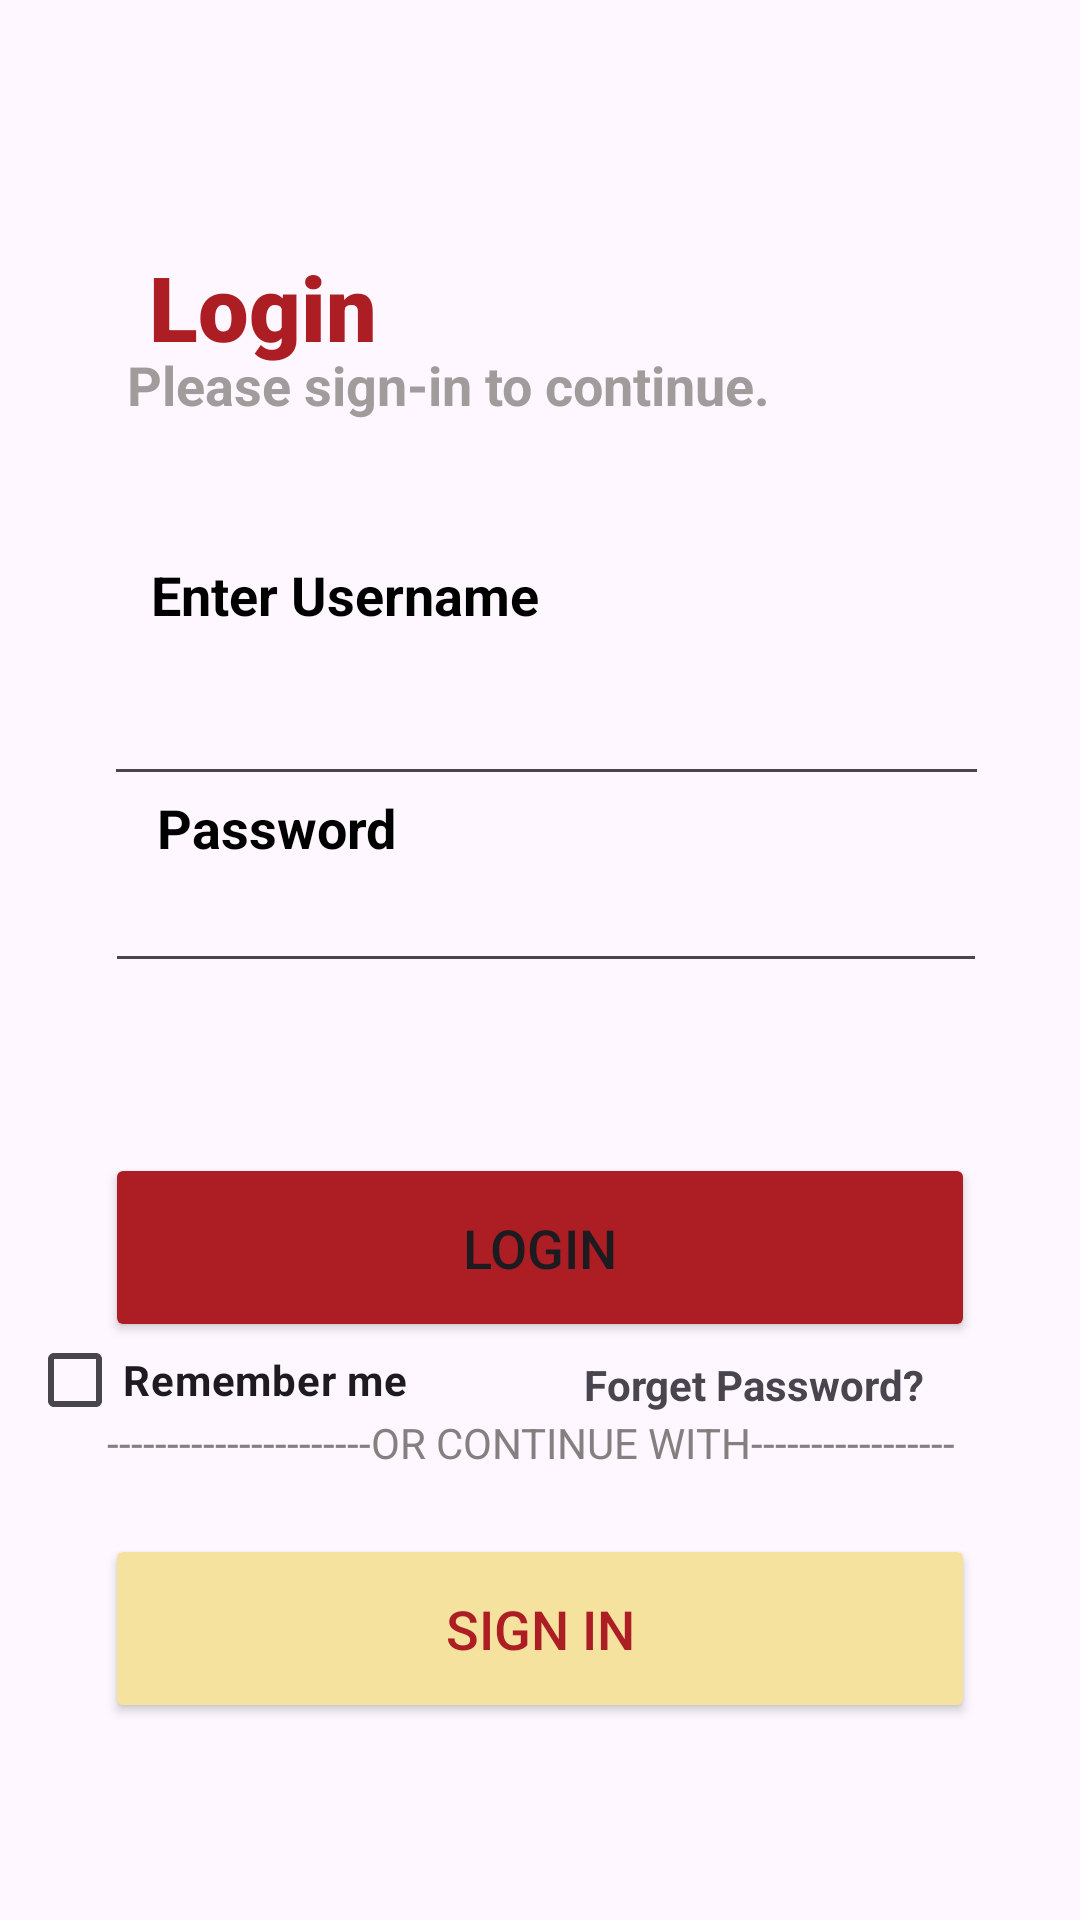

Layout XML and referenced resources for this Android screen:
<!-- AndroidManifest.xml: application theme Theme.Pizzashopapp -->
<!-- res/layout/activity_login.xml -->
<?xml version="1.0" encoding="utf-8"?>
<androidx.constraintlayout.widget.ConstraintLayout xmlns:android="http://schemas.android.com/apk/res/android"
    xmlns:app="http://schemas.android.com/apk/res-auto"
    xmlns:tools="http://schemas.android.com/tools"
    android:layout_width="match_parent"
    android:layout_height="match_parent"
    android:background="@drawable/bgmg"
    tools:context=".Login">

    <TextView
        android:id="@+id/textView"
        android:layout_width="wrap_content"
        android:layout_height="wrap_content"
        android:fontFamily="sans-serif-black"
        android:text="Login"
        android:textColor="#ad1e24"
        android:textSize="30sp"
        android:textStyle="bold"
        app:layout_constraintBottom_toBottomOf="parent"
        app:layout_constraintHorizontal_bias="0.175"
        app:layout_constraintLeft_toLeftOf="parent"
        app:layout_constraintRight_toRightOf="parent"
        app:layout_constraintTop_toTopOf="parent"
        app:layout_constraintVertical_bias="0.137" />

    <TextView
        android:id="@+id/textView2"
        android:layout_width="wrap_content"
        android:layout_height="wrap_content"
        android:layout_marginBottom="104dp"
        android:text="Please sign-in to continue."
        android:textColor="#A19C9C"
        android:textSize="18sp"
        android:textStyle="bold"
        app:layout_constraintBottom_toBottomOf="parent"
        app:layout_constraintEnd_toEndOf="parent"
        app:layout_constraintHorizontal_bias="0.292"
        app:layout_constraintStart_toStartOf="parent"
        app:layout_constraintTop_toTopOf="parent"
        app:layout_constraintVertical_bias="0.227" />

    <EditText
        android:id="@+id/editTextText"
        android:layout_width="295dp"
        android:layout_height="51dp"
        android:ems="10"
        android:inputType="text"
        android:textStyle="bold"
        app:layout_constraintBottom_toBottomOf="parent"
        app:layout_constraintEnd_toEndOf="parent"
        app:layout_constraintHorizontal_bias="0.534"
        app:layout_constraintStart_toStartOf="parent"
        app:layout_constraintTop_toTopOf="parent"
        app:layout_constraintVertical_bias="0.364" />

    <TextView
        android:id="@+id/textView3"
        android:layout_width="wrap_content"
        android:layout_height="wrap_content"
        android:layout_marginBottom="4dp"
        android:text="Enter Username"
        android:textColor="#000000"
        android:textSize="18sp"
        android:textStyle="bold"
        app:layout_constraintBottom_toTopOf="@+id/editTextText"
        app:layout_constraintEnd_toEndOf="parent"
        app:layout_constraintHorizontal_bias="0.218"
        app:layout_constraintStart_toStartOf="parent" />

    <EditText
        android:id="@+id/editTextTextPassword"
        android:layout_width="294dp"
        android:layout_height="44dp"
        android:ems="10"
        android:inputType="textPassword"
        app:layout_constraintBottom_toBottomOf="parent"
        app:layout_constraintEnd_toEndOf="parent"
        app:layout_constraintHorizontal_bias="0.529"
        app:layout_constraintStart_toStartOf="parent"
        app:layout_constraintTop_toTopOf="parent"
        app:layout_constraintVertical_bias="0.476" />

    <TextView
        android:id="@+id/textView4"
        android:layout_width="wrap_content"
        android:layout_height="wrap_content"
        android:text="Password"
        android:textColor="#000000"
        android:textSize="18sp"
        android:textStyle="bold"
        app:layout_constraintBottom_toBottomOf="parent"
        app:layout_constraintEnd_toEndOf="parent"
        app:layout_constraintHorizontal_bias="0.187"
        app:layout_constraintStart_toStartOf="parent"
        app:layout_constraintTop_toTopOf="parent"
        app:layout_constraintVertical_bias="0.428" />

    <Button
        android:id="@+id/Login"
        android:layout_width="290dp"
        android:layout_height="63dp"
        android:layout_marginBottom="24dp"
        android:backgroundTint="#ad1e24"
        android:text="Login"
        android:textSize="18sp"
        app:layout_constraintBottom_toTopOf="@+id/textView6"
        app:layout_constraintEnd_toEndOf="parent"
        app:layout_constraintStart_toStartOf="parent" />


    <Button
        android:id="@+id/Sign_In"
        android:layout_width="290dp"
        android:layout_height="63dp"
        android:backgroundTint="#F5E29E"
        android:text="Sign In"
        android:textColor="#ad1e24"
        android:textSize="18sp"
        app:layout_constraintBottom_toBottomOf="parent"
        app:layout_constraintEnd_toEndOf="parent"
        app:layout_constraintStart_toStartOf="parent"
        app:layout_constraintTop_toTopOf="parent"
        app:layout_constraintVertical_bias="0.886"
        app:strokeColor="#ad1e24"
        app:strokeWidth="3dp" />

    <TextView
        android:id="@+id/textView6"
        android:layout_width="289dp"
        android:layout_height="20dp"
        android:layout_marginBottom="20dp"
        android:text="----------------------OR CONTINUE WITH-----------------"
        android:textColor="#858080"
        app:layout_constraintBottom_toTopOf="@+id/Sign_In"
        app:layout_constraintEnd_toEndOf="parent"
        app:layout_constraintStart_toStartOf="parent" />

    <CheckBox
        android:id="@+id/checkBox"
        android:layout_width="wrap_content"
        android:layout_height="wrap_content"
        android:layout_marginTop="436dp"
        android:layout_marginEnd="224dp"
        android:text="Remember me"
        android:textStyle="bold"
        app:layout_constraintEnd_toEndOf="parent"
        app:layout_constraintTop_toTopOf="parent" />

    <TextView
        android:id="@+id/textView25"
        android:layout_width="wrap_content"
        android:layout_height="wrap_content"
        android:layout_marginTop="452dp"
        android:layout_marginEnd="52dp"
        android:text="Forget Password?"
        android:textStyle="bold"
        app:layout_constraintEnd_toEndOf="parent"
        app:layout_constraintTop_toTopOf="parent" />


</androidx.constraintlayout.widget.ConstraintLayout>
<!-- resources referenced by this layout -->
<resources>
  <style name="Theme.Pizzashopapp" parent="Base.Theme.Pizzashopapp" />
  <style name="Base.Theme.Pizzashopapp" parent="Theme.Material3.DayNight.NoActionBar">
          
          
      </style>
</resources>
